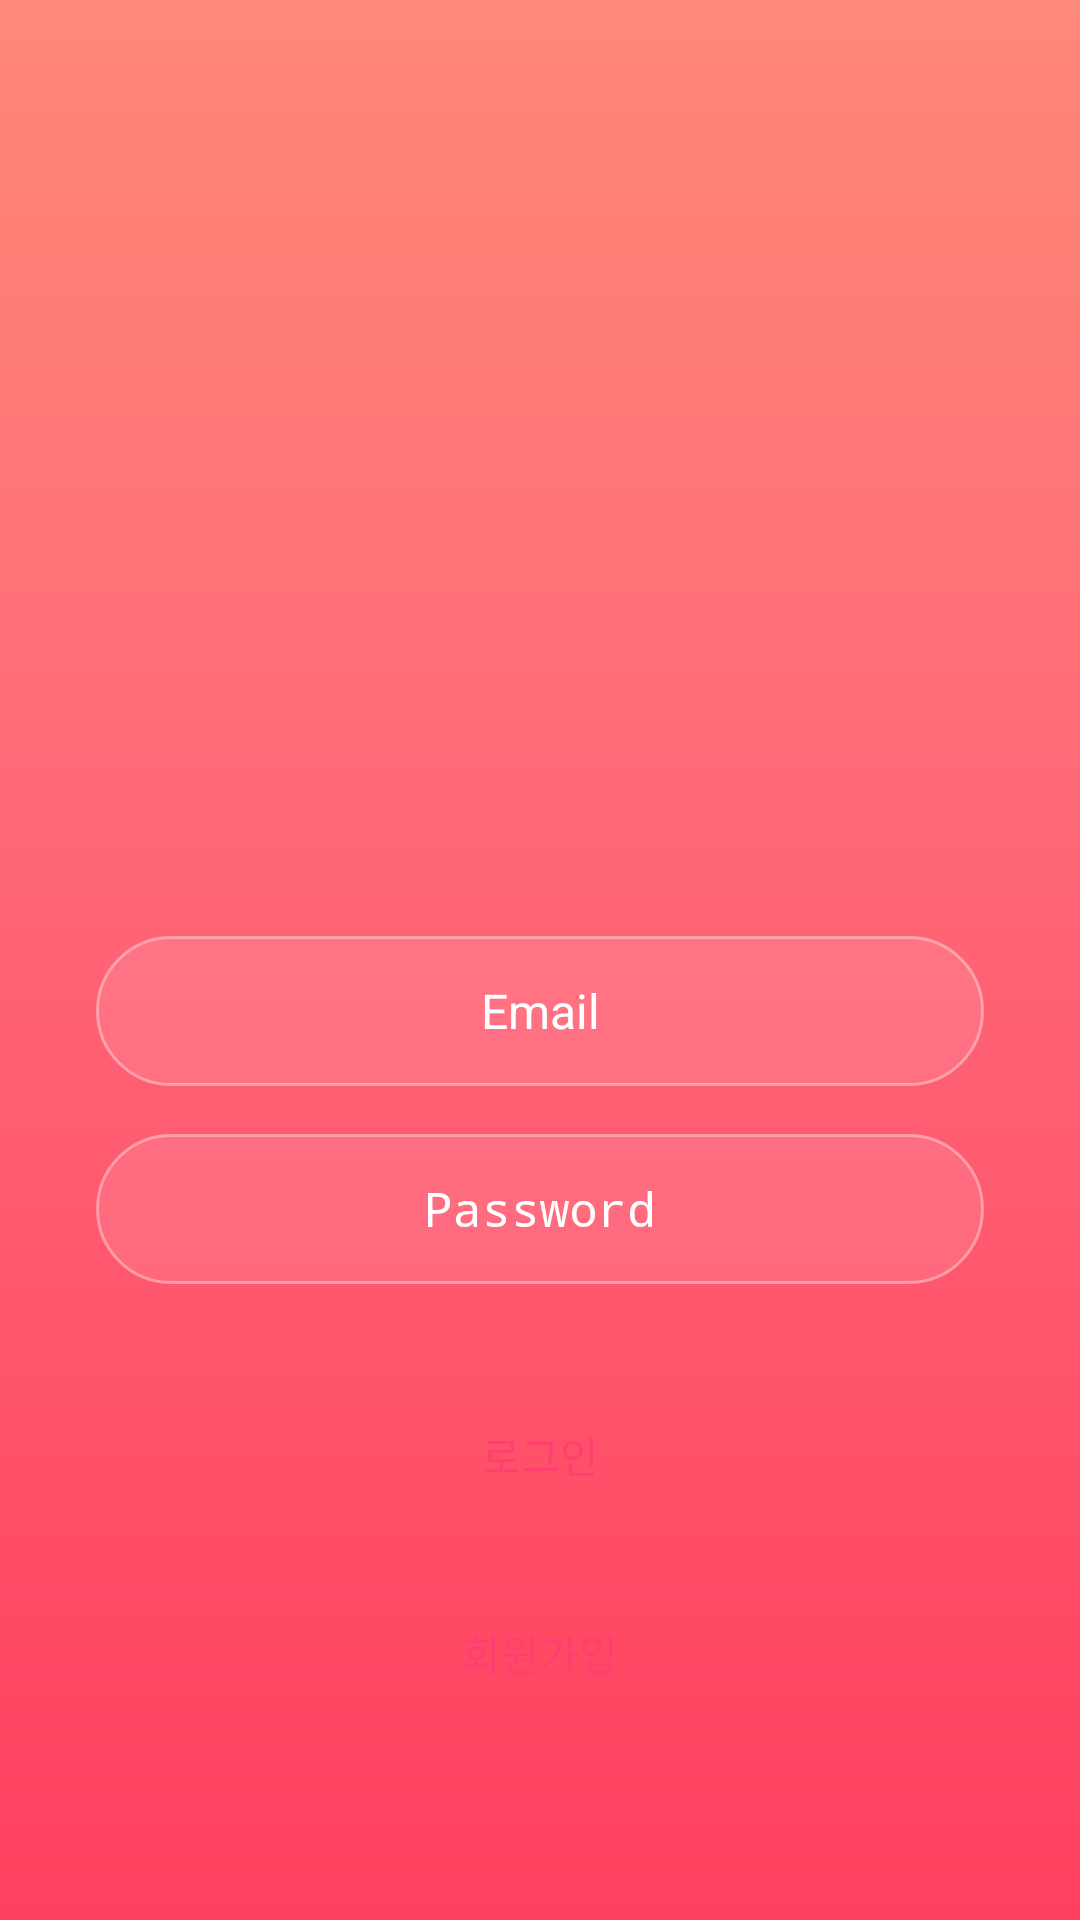

Here is an Android app screen rendered from its layout file. Give the layout XML and the strings, colors and styles it references.
<!-- AndroidManifest.xml: application theme Theme.Pet_matching -->
<!-- res/layout/activity_login.xml -->
<?xml version="1.0" encoding="utf-8"?>
<androidx.constraintlayout.widget.ConstraintLayout xmlns:android="http://schemas.android.com/apk/res/android"
    xmlns:app="http://schemas.android.com/apk/res-auto"
    xmlns:tools="http://schemas.android.com/tools"
    android:layout_width="match_parent"
    android:layout_height="match_parent"
    android:background="@drawable/background"
    tools:context=".activity_login">


    <Button
        android:id="@+id/button2"
        android:layout_width="0dp"
        android:layout_height="50dp"
        android:layout_marginStart="32dp"
        android:layout_marginTop="16dp"
        android:layout_marginEnd="32dp"
        android:background="@drawable/login_background"
        android:text="회원가입"
        android:textColor="#ff3f6f"
        android:textColorLink="#FFFFFF"
        app:layout_constraintEnd_toEndOf="parent"
        app:layout_constraintHorizontal_bias="1.0"
        app:layout_constraintStart_toStartOf="parent"
        app:layout_constraintTop_toBottomOf="@+id/button" />

    <EditText
        android:id="@+id/editTextTextPersonName2"
        android:layout_width="0dp"
        android:layout_height="50dp"
        android:layout_marginStart="32dp"
        android:layout_marginTop="16dp"
        android:layout_marginEnd="32dp"
        android:background="@drawable/edittext1"
        android:ems="10"
        android:hint="Password"
        android:inputType="textPassword"
        android:textAlignment="center"
        android:textColor="#ffffff"
        android:textColorHint="#ffffff"
        android:textSize="16sp"
        app:layout_constraintEnd_toEndOf="parent"
        app:layout_constraintHorizontal_bias="0.0"
        app:layout_constraintStart_toStartOf="parent"
        app:layout_constraintTop_toBottomOf="@+id/editTextTextPersonName" />

    <ImageView
        android:id="@+id/imageView"
        android:layout_width="380dp"
        android:layout_height="330dp"
        android:layout_marginBottom="346dp"
        app:layout_constraintBottom_toBottomOf="parent"
        app:layout_constraintEnd_toEndOf="parent"
        app:layout_constraintStart_toStartOf="parent"
        app:layout_constraintTop_toTopOf="parent"
        app:srcCompat="@mipmap/start" />

    <EditText
        android:id="@+id/editTextTextPersonName"
        android:layout_width="0dp"
        android:layout_height="50dp"
        android:layout_marginStart="32dp"
        android:layout_marginEnd="32dp"
        android:background="@drawable/edittext1"
        android:ems="10"
        android:hint="Email"
        android:inputType="textEmailAddress"
        android:textAlignment="center"
        android:textColor="#ffffff"
        android:textColorHint="#ffffff"
        android:textSize="16sp"
        app:layout_constraintEnd_toEndOf="parent"
        app:layout_constraintStart_toStartOf="parent"
        app:layout_constraintTop_toBottomOf="@+id/imageView" />

    <Button
        android:id="@+id/button"
        android:layout_width="0dp"
        android:layout_height="50dp"
        android:layout_marginStart="32dp"
        android:layout_marginTop="32dp"
        android:layout_marginEnd="32dp"
        android:background="@drawable/login_background"
        android:text="로그인"
        android:textColor="#ff3f6f"
        android:textColorLink="#FFFFFF"
        android:contentDescription="google"
        app:layout_constraintEnd_toEndOf="parent"
        app:layout_constraintStart_toStartOf="parent"
        app:layout_constraintTop_toBottomOf="@+id/editTextTextPersonName2" />
</androidx.constraintlayout.widget.ConstraintLayout>
<!-- resources referenced by this layout -->
<resources>
  <!-- drawable background (drawable) -->
  <?xml version="1.0" encoding="utf-8"?>
  <shape xmlns:android="http://schemas.android.com/apk/res/android" android:shape="rectangle">
      <gradient
          android:type="linear"
          android:angle="270"
          android:startColor="#ff8978"
          android:centerColor="#ff6375"
          android:endColor="#ff3f5f"/>
  
  </shape>
  <!-- drawable edittext1 (drawable) -->
  <?xml version="1.0" encoding="utf-8"?>
  <selector xmlns:android="http://schemas.android.com/apk/res/android">
  <item>
      <shape android:shape="rectangle">
          <solid android:color="#1bffffff"/>
          <corners android:radius="50dp"/>
          <stroke android:width="1dp" android:color="#65faf8f8"/>
      </shape>
  </item>
  </selector>
  <!-- mipmap start: png bitmap (mipmap-xxhdpi, 24221 bytes) -->
  <style name="Theme.Pet_matching" parent="Theme.AppCompat.Light.NoActionBar">
          
          <item name="colorPrimary">@color/purple_500</item>
          <item name="colorPrimaryVariant">@color/purple_700</item>
          <item name="colorOnPrimary">@color/white</item>
          
          <item name="colorSecondary">@color/teal_200</item>
          <item name="colorSecondaryVariant">@color/teal_700</item>
          <item name="colorOnSecondary">@color/black</item>
          
          <item name="android:statusBarColor" tools:targetApi="l">?attr/colorPrimaryVariant</item>
          
      </style>
  <color name="purple_500">#FF6200EE</color>
  <color name="purple_700">#FF3700B3</color>
  <color name="white">#FFFFFFFF</color>
  <color name="teal_200">#FF03DAC5</color>
  <color name="teal_700">#FF018786</color>
  <color name="black">#FF000000</color>
</resources>
